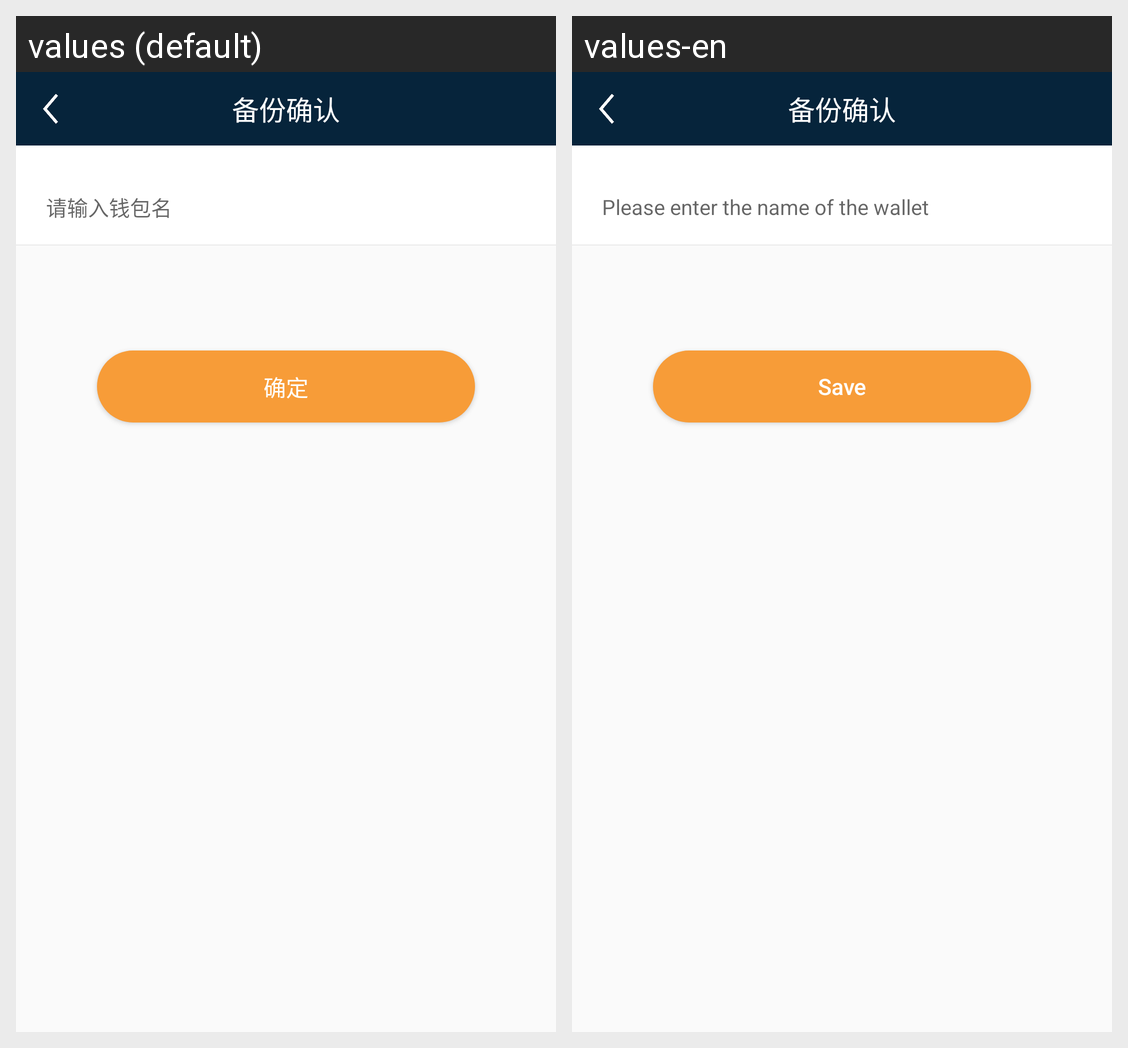

This grid shows one Android layout under two languages. Give, for every string resource on the screen, its name, the default text and each shown locale's text.
Android screen res/layout/activity_modify_walletname.xml rendered under 2 locales, left to right: values (default), values-en. Device: Nexus 5 (rendered at 1080×1920; each locale shown at half size, 540×960, under a caption strip naming it); theme AppTheme.
Strings drawn on this screen, with the default value and each locale's value (text and hints the layout hard-codes, and strings that could not be matched under every locale, appear in the picture but are not listed):

my_wellet_name_input
  values: 请输入钱包名
  values-en: Please enter the name of the wallet

my_wellet_name_save
  values: 确定
  values-en: Save
